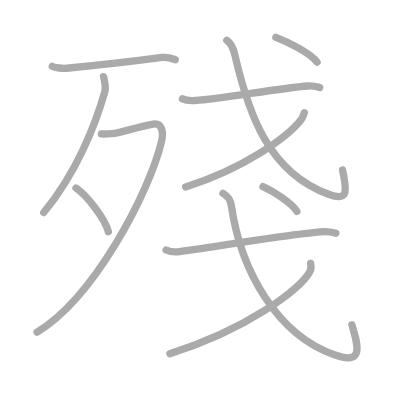
t = 0.00 s
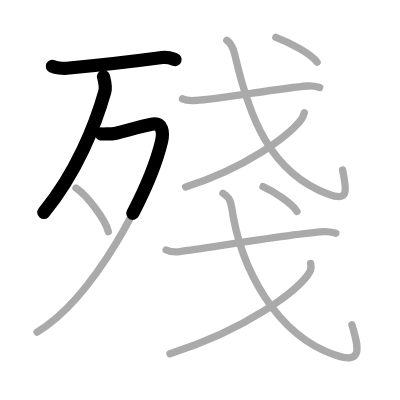
t = 2.50 s
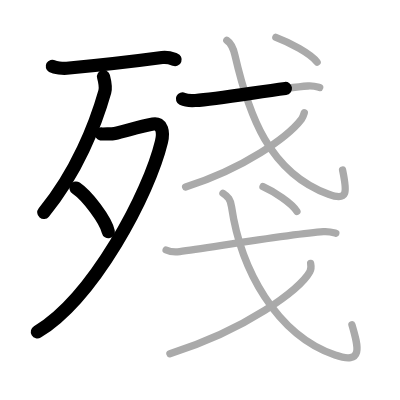
t = 4.75 s
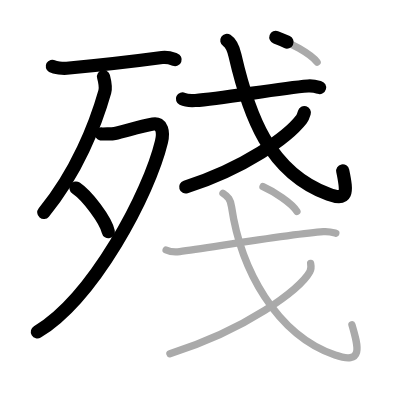
t = 7.25 s
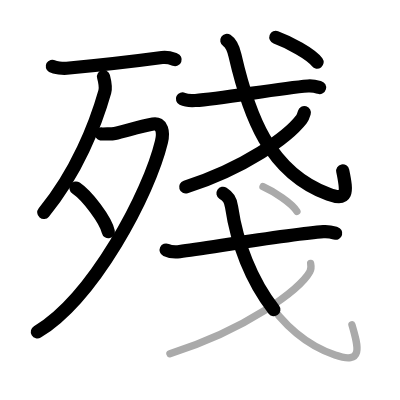
t = 9.50 s
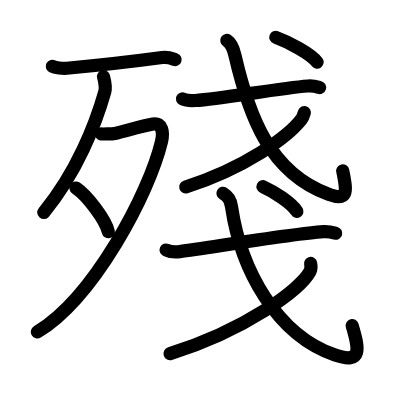
t = 12.00 s

The animated SVG that drew these frames (rendered in a browser with its animation timeline set to each time). Animation: 12 SMIL elements (animate=12); one cycle of 12.00 s.

<?xml version="1.0" standalone="no"?>
<!DOCTYPE svg PUBLIC "-//W3C//DTD SVG 1.1//EN"   "http://www.w3.org/Graphics/SVG/1.1/DTD/svg11.dtd">
<svg width="400px" height="400px"  version="1.1" xmlns="http://www.w3.org/2000/svg">
  <defs>
    <marker id="Triangle" viewBox="0 0 10 10" refX="0" refY="5" markerUnits="strokeWidth" markerWidth="3" style="stroke-opacity:0%;fill:#aaaaaa;" markerHeight="2" orient="auto">
      <path d="M 0 0 L 10 5 L 0 10 z" />
    </marker>
    
    <marker id="Arrow" viewBox="0 0 10 10" refX="5" refY="5" markerUnits="strokeWidth" markerWidth="1.8" style="stroke-opacity:0%;fill:#770000;" markerHeight="2" orient="auto">
      <path d="M 0 4 L 6 4 L 4 1 L 10 5 L 4 9 L 6 6 L 0 6 z" />
        <circle cx="5" cy="5" r="5" />
      </marker>
    
    <marker id="TriangleRed" viewBox="0 0 10 10" refX="0" refY="5" markerUnits="strokeWidth" markerWidth="3" style="stroke-opacity:0%;fill:#CC0000;" markerHeight="2" orient="auto">
      <path d="M 0 0 L 10 5 L 0 10 z" />
    </marker>
    
    <marker id="ArrowRed" viewBox="0 0 10 10" refX="5" refY="5" markerUnits="strokeWidth" markerWidth="1.8" style="stroke-opacity:0%;fill:#CC0000;" markerHeight="2" orient="auto">
      <path d="M 0 4 L 6 4 L 4 1 L 10 5 L 4 9 L 6 6 L 0 6 z" />
        <circle cx="5" cy="5" r="5" />
      </marker>
    
  </defs>
  
  <path style="fill:#ffffff; fill-opacity:100%; fill-rule:evenodd; stroke-width:0;" d="M 0 0 L 400px 0 L 400px 400px L 0 400px L 0 0" />

  <g transform="scale(3.6697247706422 3.6697247706422)">
<path style="fill:none; fill-opacity:0%; fill-rule:evenodd; stroke:#aaaaaa; stroke-opacity:100%; stroke-width: 1.5pt; stroke-linejoin:round; stroke-linecap:round;" d="M14.25 18.07c0.75 0.43 2.88 0.61 3.92 0.52c6.14-0.57 19.52-2.06 26-2.93c1.69-0.23 2.73 0.29 3.58 0.6"></path>
<path style="fill:none; fill-opacity:0%; fill-rule:evenodd; stroke:#aaaaaa; stroke-opacity:100%; stroke-width: 1.5pt; stroke-linejoin:round; stroke-linecap:round;" d="M28.21 20.89c0.18 0.69 0.72 2.79 0.35 4.12c-2.53 8.93-7.67 22.01-16.64 32.9"></path>
<path style="fill:none; fill-opacity:0%; fill-rule:evenodd; stroke:#aaaaaa; stroke-opacity:100%; stroke-width: 1.5pt; stroke-linejoin:round; stroke-linecap:round;" d="M27.64 36.5c0.26 0.05 2.89 0 3.64-0.14c2.47-0.45 6.2-1.78 10.43-2.55c2.49-0.46 2.91 2.23 2.29 4.81C40.61 52.76 25.5 81.25 10.11 90.5"></path>
<path style="fill:none; fill-opacity:0%; fill-rule:evenodd; stroke:#aaaaaa; stroke-opacity:100%; stroke-width: 1.5pt; stroke-linejoin:round; stroke-linecap:round;" d="M20.71 51.23c3.11 2.1 8.04 8.64 8.81 11.91"></path>
<path style="fill:none; fill-opacity:0%; fill-rule:evenodd; stroke:#aaaaaa; stroke-opacity:100%; stroke-width: 1.5pt; stroke-linejoin:round; stroke-linecap:round;" d="M49.72 26.95c0.91 0.44 2.59 0.5 3.5 0.44c7.11-0.41 22.47-3.35 30.7-3.96c1.52-0.11 2.43 0.21 3.2 0.43"></path>
<path style="fill:none; fill-opacity:0%; fill-rule:evenodd; stroke:#aaaaaa; stroke-opacity:100%; stroke-width: 1.5pt; stroke-linejoin:round; stroke-linecap:round;" d="M61.81 11c1.33 0.88 1.78 2.18 2.21 4.05C67.75 31.25 73.3 47 89.54 52.94c5.21 1.91 5.13-0.32 3.81-6.6"></path>
<path style="fill:none; fill-opacity:0%; fill-rule:evenodd; stroke:#aaaaaa; stroke-opacity:100%; stroke-width: 1.5pt; stroke-linejoin:round; stroke-linecap:round;" d="M82.93 30.7c-0.18 0.6-0.36 1.23-0.78 1.78c-3.71 4.82-15.39 13.27-31.57 18.47"></path>
<path style="fill:none; fill-opacity:0%; fill-rule:evenodd; stroke:#aaaaaa; stroke-opacity:100%; stroke-width: 1.5pt; stroke-linejoin:round; stroke-linecap:round;" d="M75.17 10.18c3.66 1.35 9.52 4.44 11.24 6.75"></path>
<path style="fill:none; fill-opacity:0%; fill-rule:evenodd; stroke:#aaaaaa; stroke-opacity:100%; stroke-width: 1.5pt; stroke-linejoin:round; stroke-linecap:round;" d="M45.27 68.13c0.96 0.44 2.73 0.57 3.69 0.44c8.42-1.12 30.51-4.83 39.18-5.43c1.6-0.11 2.57 0.21 3.37 0.43"></path>
<path style="fill:none; fill-opacity:0%; fill-rule:evenodd; stroke:#aaaaaa; stroke-opacity:100%; stroke-width: 1.5pt; stroke-linejoin:round; stroke-linecap:round;" d="M60.76 52.67c1.43 0.94 2.04 1.67 2.34 3.7c2.5 16.98 12.15 34.88 28.2 40.38c7.69 2.63 6.45-2 4.6-8.27"></path>
<path style="fill:none; fill-opacity:0%; fill-rule:evenodd; stroke:#aaaaaa; stroke-opacity:100%; stroke-width: 1.5pt; stroke-linejoin:round; stroke-linecap:round;" d="M84.65 71.78c0.11 0.57 0.23 1.46-0.22 2.28C81.79 78.86 67 89.93 46.3 96.39"></path>
<path style="fill:none; fill-opacity:0%; fill-rule:evenodd; stroke:#aaaaaa; stroke-opacity:100%; stroke-width: 1.5pt; stroke-linejoin:round; stroke-linecap:round;" d="M71.67 50.87c3.01 1.35 7.83 4.44 9.24 6.75"></path>

<path style="fill:none; fill-opacity:0%; fill-rule:evenodd; stroke:#000000; stroke-opacity:100%; stroke-width: 2.7pt; stroke-linejoin:round; stroke-linecap:round;" d="M14.25 18.07c0.75 0.43 2.88 0.61 3.92 0.52c6.14-0.57 19.52-2.06 26-2.93c1.69-0.23 2.73 0.29 3.58 0.6" pathLength="100" stroke-dashoffset="100" stroke-dasharray="100 105"><animate id="dashAnim1" attributeName="stroke-dashoffset" from="100" to="0" dur="1s" calcMode="linear" fill="freeze"/></path>
<path style="fill:none; fill-opacity:0%; fill-rule:evenodd; stroke:#000000; stroke-opacity:100%; stroke-width: 2.7pt; stroke-linejoin:round; stroke-linecap:round;" d="M28.21 20.89c0.18 0.69 0.72 2.79 0.35 4.12c-2.53 8.93-7.67 22.01-16.64 32.9" pathLength="100" stroke-dashoffset="100" stroke-dasharray="100 105"><animate id="dashAnim2" attributeName="stroke-dashoffset" from="100" to="0" dur="1s" calcMode="linear" begin="dashAnim1.end" fill="freeze"/></path>
<path style="fill:none; fill-opacity:0%; fill-rule:evenodd; stroke:#000000; stroke-opacity:100%; stroke-width: 2.7pt; stroke-linejoin:round; stroke-linecap:round;" d="M27.64 36.5c0.26 0.05 2.89 0 3.64-0.14c2.47-0.45 6.2-1.78 10.43-2.55c2.49-0.46 2.91 2.23 2.29 4.81C40.61 52.76 25.5 81.25 10.11 90.5" pathLength="100" stroke-dashoffset="100" stroke-dasharray="100 105"><animate id="dashAnim3" attributeName="stroke-dashoffset" from="100" to="0" dur="1s" calcMode="linear" begin="dashAnim2.end" fill="freeze"/></path>
<path style="fill:none; fill-opacity:0%; fill-rule:evenodd; stroke:#000000; stroke-opacity:100%; stroke-width: 2.7pt; stroke-linejoin:round; stroke-linecap:round;" d="M20.71 51.23c3.11 2.1 8.04 8.64 8.81 11.91" pathLength="100" stroke-dashoffset="100" stroke-dasharray="100 105"><animate id="dashAnim4" attributeName="stroke-dashoffset" from="100" to="0" dur="1s" calcMode="linear" begin="dashAnim3.end" fill="freeze"/></path>
<path style="fill:none; fill-opacity:0%; fill-rule:evenodd; stroke:#000000; stroke-opacity:100%; stroke-width: 2.7pt; stroke-linejoin:round; stroke-linecap:round;" d="M49.72 26.95c0.91 0.44 2.59 0.5 3.5 0.44c7.11-0.41 22.47-3.35 30.7-3.96c1.52-0.11 2.43 0.21 3.2 0.43" pathLength="100" stroke-dashoffset="100" stroke-dasharray="100 105"><animate id="dashAnim5" attributeName="stroke-dashoffset" from="100" to="0" dur="1s" calcMode="linear" begin="dashAnim4.end" fill="freeze"/></path>
<path style="fill:none; fill-opacity:0%; fill-rule:evenodd; stroke:#000000; stroke-opacity:100%; stroke-width: 2.7pt; stroke-linejoin:round; stroke-linecap:round;" d="M61.81 11c1.33 0.88 1.78 2.18 2.21 4.05C67.75 31.25 73.3 47 89.54 52.94c5.21 1.91 5.13-0.32 3.81-6.6" pathLength="100" stroke-dashoffset="100" stroke-dasharray="100 105"><animate id="dashAnim6" attributeName="stroke-dashoffset" from="100" to="0" dur="1s" calcMode="linear" begin="dashAnim5.end" fill="freeze"/></path>
<path style="fill:none; fill-opacity:0%; fill-rule:evenodd; stroke:#000000; stroke-opacity:100%; stroke-width: 2.7pt; stroke-linejoin:round; stroke-linecap:round;" d="M82.93 30.7c-0.18 0.6-0.36 1.23-0.78 1.78c-3.71 4.82-15.39 13.27-31.57 18.47" pathLength="100" stroke-dashoffset="100" stroke-dasharray="100 105"><animate id="dashAnim7" attributeName="stroke-dashoffset" from="100" to="0" dur="1s" calcMode="linear" begin="dashAnim6.end" fill="freeze"/></path>
<path style="fill:none; fill-opacity:0%; fill-rule:evenodd; stroke:#000000; stroke-opacity:100%; stroke-width: 2.7pt; stroke-linejoin:round; stroke-linecap:round;" d="M75.17 10.18c3.66 1.35 9.52 4.44 11.24 6.75" pathLength="100" stroke-dashoffset="100" stroke-dasharray="100 105"><animate id="dashAnim8" attributeName="stroke-dashoffset" from="100" to="0" dur="1s" calcMode="linear" begin="dashAnim7.end" fill="freeze"/></path>
<path style="fill:none; fill-opacity:0%; fill-rule:evenodd; stroke:#000000; stroke-opacity:100%; stroke-width: 2.7pt; stroke-linejoin:round; stroke-linecap:round;" d="M45.27 68.13c0.96 0.44 2.73 0.57 3.69 0.44c8.42-1.12 30.51-4.83 39.18-5.43c1.6-0.11 2.57 0.21 3.37 0.43" pathLength="100" stroke-dashoffset="100" stroke-dasharray="100 105"><animate id="dashAnim9" attributeName="stroke-dashoffset" from="100" to="0" dur="1s" calcMode="linear" begin="dashAnim8.end" fill="freeze"/></path>
<path style="fill:none; fill-opacity:0%; fill-rule:evenodd; stroke:#000000; stroke-opacity:100%; stroke-width: 2.7pt; stroke-linejoin:round; stroke-linecap:round;" d="M60.76 52.67c1.43 0.94 2.04 1.67 2.34 3.7c2.5 16.98 12.15 34.88 28.2 40.38c7.69 2.63 6.45-2 4.6-8.27" pathLength="100" stroke-dashoffset="100" stroke-dasharray="100 105"><animate id="dashAnim10" attributeName="stroke-dashoffset" from="100" to="0" dur="1s" calcMode="linear" begin="dashAnim9.end" fill="freeze"/></path>
<path style="fill:none; fill-opacity:0%; fill-rule:evenodd; stroke:#000000; stroke-opacity:100%; stroke-width: 2.7pt; stroke-linejoin:round; stroke-linecap:round;" d="M84.65 71.78c0.11 0.57 0.23 1.46-0.22 2.28C81.79 78.86 67 89.93 46.3 96.39" pathLength="100" stroke-dashoffset="100" stroke-dasharray="100 105"><animate id="dashAnim11" attributeName="stroke-dashoffset" from="100" to="0" dur="1s" calcMode="linear" begin="dashAnim10.end" fill="freeze"/></path>
<path style="fill:none; fill-opacity:0%; fill-rule:evenodd; stroke:#000000; stroke-opacity:100%; stroke-width: 2.7pt; stroke-linejoin:round; stroke-linecap:round;" d="M71.67 50.87c3.01 1.35 7.83 4.44 9.24 6.75" pathLength="100" stroke-dashoffset="100" stroke-dasharray="100 105"><animate id="dashAnim12" attributeName="stroke-dashoffset" from="100" to="0" dur="1s" calcMode="linear" begin="dashAnim11.end" fill="freeze"/></path>

</g>

</svg>  
          
